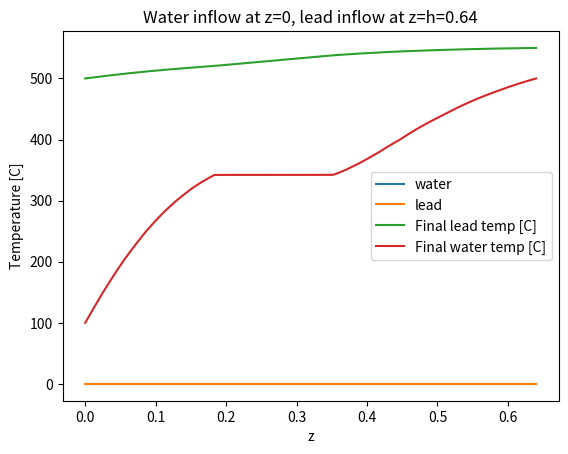

Write the Python code that produced this figure.
import numpy as np
import matplotlib.pyplot as plt

# Differences from coaxial steam generator:
# 	The geometry of this reactor are tubes going from z=0 to z=h with
# a slope of dxdz at all times, where x is any direction perpendicular
# to z (the direction of x can change). This models, for example, tubes
# spiraling upwards with constant slope or approximates tubes zig-zagging
# upwards.
# 	Total length of one tube is no longer equal to h, variable l denotes
# the total length of one tube. l is calculated from h and dxdz, where
# dxdz is a parameter that needs to be provided. It is assumed that the
# slope of the tubes is approximately constant and that dxdz >> 1.
# 	Axh has been changed, its now calculated from l and not h. The 
# function getNusseltPb has been changed to the formula for cross flow.
# Lead flow cross sectional area corrected, sloped tubes take up more 
# of the cross sectional area.

## PHYSICAL PARAMETERS ##

# Thermal conductivity of tube material [W/(m*K)]
kss = 20
# Desired thermal power [W]
Q = 14e6
# Height of reactor [m]
h = 0.64
# Diameter of reactor [m]
D = 0.4
# Number of tubes
n = 20
# Inner diameter of tubes [m]
di = 9*0.001
# Thickness of tubes [m]
dd = 1*0.001
# "Slope" of the tubes, the x direction is any direction perpendicular to z.
# For example, dxdz=0 gives coaxial flow (will be inaccurate because the nusselt
# number assumes perpendicular flow), dxdz=1 gives 45 degree tubes, and so on.
# The value of dxdz should be >> 1.
dxdz = 22
# Lead inflow temperature [C]
T0Pb = 550
# Water inflow temperature (steam if above 342.11C, otherwise liquid) [C]
T0W = 100
# Desired temperature of water at outflow [C]
T1W = 500
# Desired temperature of lead at outflow [C]
T1Pb = 500
# Lowest alowed lead temperature
TminPb = 350


## SIMULATION PARAMETERS ##

# Number of length elements
N = 200
# Amount times to compute temperatures, for each iteration the calculation becomes more accurate
cycles = 20
# If True, print useful data about the solution after the simulation has completed
printData = True
# If True, will plot every intermediate state, otherwise it will just plot the final, most accurate, state
plotIntermediates = False
# If True will print a progress bar as it's simulating
progressBar = True
# If True will plot the "convegence error", a low error means the solution has converged
# (not necessarily to the right solution). A systematic error means cycles should be increased,
# a noisy error means that the amount of cycles is fine.
plotError = True


## PHYSICAL CONSTANTS ##

# pi
pi = np.pi
# Density of lead at inflow [kg/m^3]
rhoPb = 10.678*1000
# Density of water at inflow [kg/m^3]
rhoW = 965.19736410518
# Enthalpy of water at boiling point [J/kg]
HWb0 = 1609.829098436e3
# Enthalpy of steam at boiling point [J/kg]
HWb1 = 2611.4108223058e3


## CALCULATED CONSTANTS ##

# Step size [m]
dz = h/(N - 1)
# Radius of reactor [m]
R = D/2
# Inner radius of tubes [m]
ri = di/2
# Outer diameter of tubes [m]
do = di+2*dd
# Outer radius of tubes [m]
ro = do/2
# Change of l with respect to z
dldz = (1 + dxdz**2)**0.5
# Total length of one tube
l = dldz*h
# Total heat exchange area [m^2]
Ahx = do*pi*l*n
# Water flow total cross sectional area [m^2]
Aw = ri*ri*pi*n
# Lead flow cross sectional area [m^2]
Apb = R*R*pi - ro*ro*pi*n*dldz
# Difference in water enthalpy between outflow and inflow
deltaHW = 0
# Difference in lead enthalpy between outflow and inflow
deltaHPb = 0
# Water mass flow rate [kg/s]
#mDotW = uW*Aw*rhoW
mDotW = 0
# Lead mass flow rate [kg/s]
#mDotPb = uPb*Apb*rhoPb
mDotPb = 0
# Velocity of water at inflow [m/s]
uW = 0
# Velocity of lead at inflow [m/s]
uPb = 0

def updateConstants():
	global dz, R, ri, do, ro, dldz, l, Ahx, Aw, Apb, deltaHPb, deltaHW, mDotPb, mDotW, uPb, uW
	# Step size [m]
	dz = h/(N - 1)
	# Radius of reactor [m]
	R = D/2
	# Inner radius of tubes [m]
	ri = di/2
	# Outer diameter of tubes [m]
	do = di+2*dd
	# Outer radius of tubes [m]
	ro = do/2
	# Change of l with respect to z
	dldz = (1 + dxdz**2)**0.5
	# Total length of one tube
	l = dldz*h
	# Total heat exchange area [m^2]
	Ahx = do*pi*l*n
	# Water flow total cross sectional area [m^2]
	Aw = ri*ri*pi*n
	# Lead flow cross sectional area [m^2]
	Apb = R*R*pi - ro*ro*pi*n*dldz
	# Difference in water enthalpy between outflow and inflow
	deltaHW = getHW(T1W)-getHW(T0W)
	# Difference in lead enthalpy between outflow and inflow
	deltaHPb = getHPb(T1Pb)-getHPb(T0Pb)
	# Water mass flow rate [kg/s]
	#mDotW = uW*Aw*rhoW
	mDotW = Q/deltaHW
	# Lead mass flow rate [kg/s]
	#mDotPb = uPb*Apb*rhoPb
	mDotPb = Q/deltaHPb
	# Velocity of water at inflow [m/s]
	uW = mDotW/Aw/rhoW
	# Velocity of lead at inflow [m/s]
	uPb = mDotPb/Apb/rhoPb

def lerp(x, xList, yList):
	"""Returns an approximation of y(x), xList and yList should contain sampled values from y(x).
	xList has to contain x-values in increasing order."""
	if len(xList) != len(yList) or len(xList) == 0:
		print("Error: dimensions of lists dont match or equals zero.")
		return None
	#Binary search, find the neighbouring x-values
	i0 = 0
	i1 = len(xList) - 1
	x0 = xList[i0]
	x1 = xList[i1]
	if x > x1 or x < x0:
		print("Error: given value is out of bounds: " + str(x))
		return None
	while(i1 - i0 != 1):
		iMid = int((i0+i1)/2)
		xMid = xList[iMid]
		if xMid > x:
			i1 = iMid
		else:
			i0 = iMid
	xminus = xList[i0]
	xplus = xList[i1]
	p = (x-xminus)/(xplus-xminus)
	return yList[i0]*(1-p) + yList[i1]*p
	
#Sampled water temperatures [C]
TWsamp = [
	0, 					50, 				100, 				150, 
	200, 				250, 				280, 				300,
	320, 				330, 				337, 				342.11,
	342.12, 			342.2, 				345,				350, 
	360,				370, 				380, 				400, 
	440, 				480, 				520, 				580]
#Sampled specific enthalpy values [J/kg]
HWsamp = [
	15.069416858762e3, 	222.22555353748e3, 	430.32079609592e3, 	641.34032434486e3, 
	858.1170925424e3, 	1086.0355962798e3, 	1232.7888617023e3, 	1338.0632609535e3,
	1453.846049747e3, 	1518.639370056e3, 	1568.8433826561e3, 	1609.7439498365e3,
	1609.829098436e3, 	2611.4108223058e3, 	2644.4722229326e3, 	2692.9998154054e3, 
	2769.5620385581e3,	2831.4049104836e3, 	2884.6070536591e3, 	2975.5476758035e3,
	3124.5831873807e3, 	3251.7604839088e3, 	3367.7855983754e3, 	3530.7530092137e3]
#Sampled isobar specific heat capacity [kJ/kgK]
CWsamp = [
	4.1501246032742, 	4.1465669400481, 	4.1837678599079, 	4.265896612902, 
	4.4219269256657, 	4.7324546776592, 	5.0833000211663, 	5.4760165314084,
	6.183875433228, 	6.8289169597204, 	7.5793510257999, 	8.5136552680353,
	8.5160651264762, 	12.941502699273,	10.850428622717, 	8.7885126098705, 
	6.7740330631997,	5.6867522089636, 	5.0002808341009, 	4.1777776193013,
	3.386350240844, 	3.0126365014173, 	2.807448480426, 	2.644747678729]
#Sampled density at 15 MPA [kg/m^3]
rhoWsamp = [
	1007.2953533373, 	994.42906842479, 	965.19736410518, 	925.02855025451, 
	874.51144816007, 	811.02408541955, 	763.5659317279, 	725.55327522717, 
	678.75763644934	, 	649.61853654555, 	625.1842416931, 	603.73619073597, 
	603.68980109742, 	96.641787510605, 	92.58910388291, 	87.102683889095, 
	79.476556981261, 	74.112339548535, 	69.982275774721, 	63.811881187966, 
	55.664233554794, 	50.190066624199, 	46.090496592759, 	41.418643769644]
#Sampled (dynamic) viscosity at 15 MPA [Pa s]
muWsamp = [
	0.0017569222255541,	0.00054957548270974,0.00028572774719823, 0.00018609826343681, 
	0.00013761834458872,0.00010910372865988,9.6236453459579E-5, 8.8333362476973E-5,
	8.0272953163543E-5, 7.5857009417524E-5, 7.2406568846584E-5, 6.9527604710848E-5, 
	6.9521509303783E-5, 2.2793338904066E-5, 2.2822905858684E-5, 2.2935282504602E-5, 
	2.3263415562689E-5, 2.3651679469595E-5, 2.4066651122984E-5, 2.4930042731232E-5, 
	2.6687629398083E-5, 2.8429697881328E-5, 3.0139941628777E-5, 3.2640892162702E-5]
#Sampled thermal conductivity at 15 MPA [W/mK]
kWsamp = [
	0.56930910448506, 	0.65051792015857, 	0.68721569070846, 	0.69177924539095, 
	0.67486517874436, 	0.63476052513029, 	0.59568357949575, 	0.56143592682432, 
	0.51992444478752, 	0.49636008973223, 	0.47845802606602, 	0.46406300236298, 
	0.46403325075079, 	0.11521314787269, 	0.10844451493895, 	0.1007924810207, 
	0.092185222216949, 	0.0872445138624, 	0.084117453069393, 	0.080681703274648, 
	0.079006161973628, 	0.080461037513768, 	0.083484892747535, 	0.089621105028219]

## WATER PROPERTIES ##

def getHW(T):
	"""Specific enthalpy of water [J/kg] at given temperature [C]"""
	return lerp(T, TWsamp, HWsamp)

def getTW(H):
	"""Temperature of water [C] at given specific enthalpy [J/kg]"""
	return lerp(H, HWsamp, TWsamp)

def getCW(H):
	"""Isobar specific heat capacity [J/kgK] at given specific enthalpy [J/kg]"""
	return lerp(H, HWsamp, CWsamp)*1000

def getRhoW(H):
	"""Density of water [kg/m^3] at given specific enthalpy [J/kg]"""
	return lerp(H, HWsamp, rhoWsamp)

def getkW(H):
	"""Thermal conductivity of water [W/mK] at given specific enthalpy [J/kg]"""
	return lerp(H, HWsamp, kWsamp)

def getMuW(H):
	"""Dynamic viscosity of water [Pa s] at given specific enthalpy [J/kg]"""
	return lerp(H, HWsamp, muWsamp)

def getWaterVel(H):
	"""Velocity of water inside tubes [m/s] at given specific enthalpy [J/kg]"""
	return mDotW/(getRhoW(H)*Aw)

def getPrandtlW(H):
	"""Returns the prandtl number for water at given specific enthalpy [J/kg]"""
	return getMuW(H)*getCW(H)/getkW(H)

def getReynoldW(H):
	"""Returns Reynolds number for water at given specific enthalpy [J/kg]"""
	return di*abs(getWaterVel(H))*getRhoW(H)/getMuW(H)

def getNusseltW(H):
	"""Returns the nusselt number for water at given specific enthalpy [J/kg]"""
	if H <= HWb0:
		return 0.023*getReynoldW(H)**0.8*getPrandtlW(H)**0.4
	elif H < HWb1:
		return getNusseltW(HWb0)*5
	else:
		return 0.0157*getReynoldW(H)**0.84*getPrandtlW(H)**0.33

def getConvHtW(H):
	"""Returns the convective heat transfer coefficient, h, [W/m^2K] for water at given specific enthalpy [J/kg]"""
	return getNusseltW(H)*getkW(H)/di

## LEAD PROPERTIES ##

def getHPb(T):
	"""Specific enthalpy of lead [J/kg] at given temperature [C]"""
	return 145*T #from dmitry

def getTPb(H):
	"""Temperature of lead [C] at given specific enthalpy [J/kg]"""
	return H/145 #from dmitry

def getLambdaPb(T):
	"""Thermal conductivity of molten lead [W/mK] at given temperature [C]"""
	return 9.2 + 0.011*(T + 273.15) #from dmitry

def getAlphaPb(T):
	"""Thermal diffusivity of molten lead [m/s^2] at given temperature [C]"""
	return (3.408 + 0.0112*(T + 273.15))*1e-6 #from dmitry

def getPecletPb(T):
	"""Returns the peclet number for lead at given temperature [C]"""
	return do*abs(uPb)/getAlphaPb(T)

def getNusseltPb(T):
	"""Returns the nusselt number for lead at given temperature [C]"""
	#return 6 + 0.006*getPecletPb(T) # Lead flows parallel to tubes
	return 4.003 + 0.228*getPecletPb(T)**0.67 # Cross flow, tubes perpendicular to lead flow

def getConvHtPb(T):
	"""Returns the convective heat transfer coefficient, h, [W/m^2K] for lead at given temperature [C]"""
	return getNusseltPb(T)*getLambdaPb(T)/do

# Constant factors used when calculating Reff
if True:
	cf1 = 1/(2*pi*ri)
	cf2 = np.log(ro/ri)/(2*pi*kss)
	cf3 = 1/(2*pi*ro)
def getReff(HW, TPb):
	"""Returns the overall thermal resistance coefficient, Reff, [mK/W] for given water and lead temp [C]"""
	return cf1/getConvHtW(HW) + cf2 + cf3/getConvHtPb(TPb)

def getQW(Hw):
	"""Returns the energy flow of water for given enthalpy [MW]"""
	return mDotW*Hw*1e-6
	
def getQPb(Hpb):
	"""Returns the energy flow of lead for given enthalpy [MW]"""
	return mDotPb*Hpb*1e-6

def plotEnthalpyData():
	_, (ax1, ax2) = plt.subplots(2, 1, True)
	ax1.plot(TWsamp, HWsamp)
	ax1.set_title("Water")
	plt.xlabel("Temperature [Celcius]")
	ax1.set_ylabel("Specific enthalpy [J/kg]")
	ax2.plot(TWsamp, CWsamp)
	ax2.set_ylabel("Specific heat capacity [kJ/kgK]")
	plt.show()

def printSolutionData(Hw, Hpb):
	print("Data for simulation with N = {0}, and {1} cycles".format(N, cycles))
	print("Reactor dimensions: height = {0} m, diameter = {1} m".format(h,D))
	print("Fraction of volume consisting of water and tube material: {0}".format(ro*ro/(R*R)*dldz*n))
	print("TUBE DATA:")
	print("Dimensions (1 tube):  length: {0:.1f}  m,  outer diameter:    {1:.1f} mm,      thickness: {2:.1f} mm".format(l, do*1000, dd*1000))
	print("Geometry:             Number of tubes:     {0}, slope of tubes dx/dz: {1:.1f}".format(n,dxdz))
	print("Material properties:  Conductivity: {0} W/mK".format(kss))
	print("")
	Qw = getQW(Hw[N-1]) - getQW(Hw[0])
	Qpb = getQPb(Hpb[N-1]) - getQPb(Hpb[0])
	print("")
	print("SOLUTION DETAILS                WATER        LEAD         PHYSICAL DIMENSION")
	print("Flow areas                    {0:.3f}       {1:.3f}               m^2       ".format(Aw, Apb))
	print("Inflow Temp                   {0:.3f}       {1:.3f}              deg. C     ".format(getTW(Hw[0]), getTPb(Hpb[-1])))
	print("Outflow Temp                  {0:.3f}       {1:.3f}              deg. C     ".format(getTW(Hw[-1]), getTPb(Hpb[0])))
	print("Mass flow (pos z)             {0:.3f}       {1:.3f}               kg/s      ".format(mDotW, mDotPb))
	print("Inflow vel. (pos z)           {0:.3f}       {1:.3f}               m/s       ".format(uW, uPb))
	print("Thermal pwr gain              {0:.3f}       {1:.3f}               MW        ".format(Qw, Qpb))
	print("Solution discrepancy (lower is better): 10^{0:.0f} W".format(np.log10(checkSolution(Hw, Hpb))))
##### SIMULATION #####

# Derivative of water enthalpy with respect to z
def dHWdz(TPb, TW, HW):
	return (TPb-TW)*dldz/(mDotW*getReff(HW, TPb))*n
# Derivative of lead enthalpy with respect to z
def dHPbdz(TPb, TW, HW):
	return (TW-TPb)*dldz/(mDotPb*getReff(HW, TPb))*n

# Main function
def simulate(printSol = printData):
	if progressBar:
		print('[', end='')
	# Water specific enthalpy at inflow (z=0)
	H0W = getHW(T0W)
	# Lead specific enthalpy at inflow (z=h)
	H0Pb = getHPb(T0Pb)
	#Initial guesses
	Hw = [H0W]*N
	Hpb = [H0Pb]*N
	Tw = [T0W]*N
	Tpb = [T0Pb]*N
	
	HWmin = 16000
	HWmax = 3530000
	
	tempsW = [Tw.copy()]
	tempsPb = [Tpb.copy()]
	for j in range(cycles):
		lastDeltaTw = 0
		lastDeltaTpb = 0
		for i in range(1, N):
			# Provide an estimation for the temperature (will not
			# change the solution, just allow it to converge faster)
			T = Tw[i] + lastDeltaTw
			Hw[i] = Hw[i-1] + dHWdz(Tpb[i], T, Hw[i])*dz
			# Cannot allow enthalpy outside of sampled values
			Hw[i] = np.max((HWmin, np.min((HWmax, Hw[i]))))
			# Record how much T changed, the assumtion is that the
			# next T value will change by roughly the same amount
			lastTw = Tw[i]
			Tw[i] = getTW(Hw[i])
			lastDeltaTw = Tw[i] - lastTw
		for i in range(N-2, -1, -1):
			T = Tpb[i+1] + lastDeltaTpb
			Hpb[i] = Hpb[i+1] - dHPbdz(T, Tw[i+1], Hw[i+1])*dz
			lastTpb = Tpb[i]
			Tpb[i] = getTPb(Hpb[i])
			lastDeltaTpb = Tpb[i] - lastTpb
		if plotIntermediates:
			tempsW += [Tw.copy()]
			tempsPb += [Tpb.copy()]
		if progressBar:
			if j%(cycles/19) <= 1:
				print('=', end='', flush=True)
	if progressBar:
		print(']')

	if printSol:
		printSolutionData(Hw, Hpb)
	
	z = np.linspace(0, h, N)
	if plotIntermediates:
		for j in range(len(tempsW)-1):
			plt.plot(z, tempsPb[j])
			plt.plot(z, tempsW[j])
	if printSol:
		plt.plot(z, Tpb, label="Final lead temp [C]")
		plt.plot(z, Tw, label="Final water temp [C]")
		# Qw = [mDotW*(H - Hw[0])*1e-6 for H in Hw]
		# Qpb = [mDotPb*(H - Hpb[0])*1e-6 for H in Hpb]
		# plt.plot(z, Qpb, label="Final lead energy flow [MW]")
		# plt.plot(z, Qw, label="Final water energy flow [MW]")
		plt.legend()
		plt.xlabel("z")
		plt.ylabel("Temperature [C]")
		plt.title("Water inflow at z=0, lead inflow at z=h=" + str(h))
		plt.show()
	return Tw[N-1], Hw, Hpb, Tw, Tpb

def checkSolution(Hw, Hpb):
	"""Checks how well the given solution satisfied the differential equaitons. Returns a 
	number [W] that is a measure of well the functions satisfy the differential 
	equations, lower is better."""
	Tw = [getTW(H) for H in Hw]
	Tpb = [getTPb(H) for H in Hpb]
	discrepancyQW = []
	discrepancyQPb = []
	for i in range(1, N):
		deltaHW = Hw[i] - Hw[i-1]
		discrepancy = deltaHW - dHWdz(Tpb[i], Tw[i], Hw[i])*dz
		discrepancyQW.append(getQW(discrepancy)*1e6)
	for i in range(1, N):
		deltaHPb = Hpb[i] - Hpb[i-1]
		discrepancy = deltaHPb - dHPbdz(Tpb[i], Tw[i], Hw[i])*dz
		discrepancyQPb.append(getQPb(discrepancy)*1e6)
	if plotError:
		z = np.linspace(0, h, N-1)
		plt.plot(z, discrepancyQW, label="water")
		plt.plot(z, discrepancyQPb, label="lead")
		plt.legend()
		plt.show()
	return (np.sum([abs(d) for d in discrepancyQW]) + np.sum([abs(d) for d in discrepancyQPb]))/N

def solutionIsValid(Hw, Hpb, Tw, Tpb):
	tol = 0.001
	if Aw <= 0 or Apb <= 0 or ro*ro/(R*R)*dldz*n > 0.5:
		return False
	if abs(Tw[-1]/T1W - 1) > tol:
		return False
	if abs(Tpb[0]/T1Pb - 1) > tol:
		return False
	if uW < 1 or uW > 3 or uPb < -3 or uPb > -1:
		return False
	return True

def searchFordxdz():
	global dxdz
	for i in range(10):
		updateConstants()
		TW, Hw, Hpb, Tw, Tpb = simulate(False)
		diff = TW - T1W
		dxdz -= diff/10
	return solutionIsValid(Hw, Hpb, Tw, Tpb)

def parameterAnalysis():
	global D, di, n
	dim = 5
	listi = []
	for i in range(dim):
		n = 20 + i
		listj = []
		for j in range(dim):
			di = (5 + i)*0.001
			listk = []
			for k in range(dim):
				D = 0.4 + i*0.2/(dim - 1)
				valid = searchFordxdz()
			listj.append(listk)
		listi.append(listj)




searchFordxdz()
print(dxdz)
updateConstants()
simulate(True)

# Hinterval = np.linspace(HWsamp[0], HWsamp[len(HWsamp)-1], 1000)
# PW = [getReff(H, 540) for H in Hinterval]
# plt.plot(Hinterval, PW)
# plt.show()

# plotEnthalpyData()
